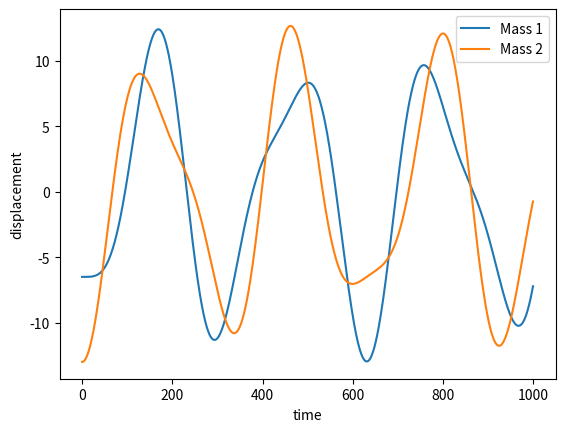

The matplotlib source for this figure:
import numpy as np
import matplotlib.pyplot as plt
from scipy.integrate import solve_ivp
from scipy.integrate._ivp.ivp import OdeResult


class Plotter:
    def __init__(self, r: range, x_start: float, y_start: float) -> None:
        self.t_span = (r.start, r.stop)
        self.t_eval = np.linspace(r.start, r.stop, r.step)
        self.initial_conditions = [x_start, 0.0, y_start, 0.0]  # x, vx, y, vy at time 0

    @staticmethod
    def equations(_, y) -> list[np.float64]:
        x, v1, y, v2 = y
        return [
            v1,
            ((-2 * k) * x + k * y) / m,
            v2,
            ((-2 * k) * y + k * x) / m,
        ]

    def solve(self) -> OdeResult:
        return solve_ivp(
            self.equations,
            self.t_span,
            self.initial_conditions,
            args=(),
            t_eval=self.t_eval,
        )

    def plot(self) -> None:
        sol = self.solve()
        x1, _, x2, _ = sol.y
        plt.plot(x1, label="Mass 1")
        plt.plot(x2, label="Mass 2")
        plt.xlabel("time")
        plt.ylabel("displacement")
        plt.legend()
        plt.show()


if __name__ == "__main__":
    m = 1.0
    k = 1.0
    C = 13.0
    p = Plotter(range(0, 20, 1000), -C / 2, -C)
    p.plot()
